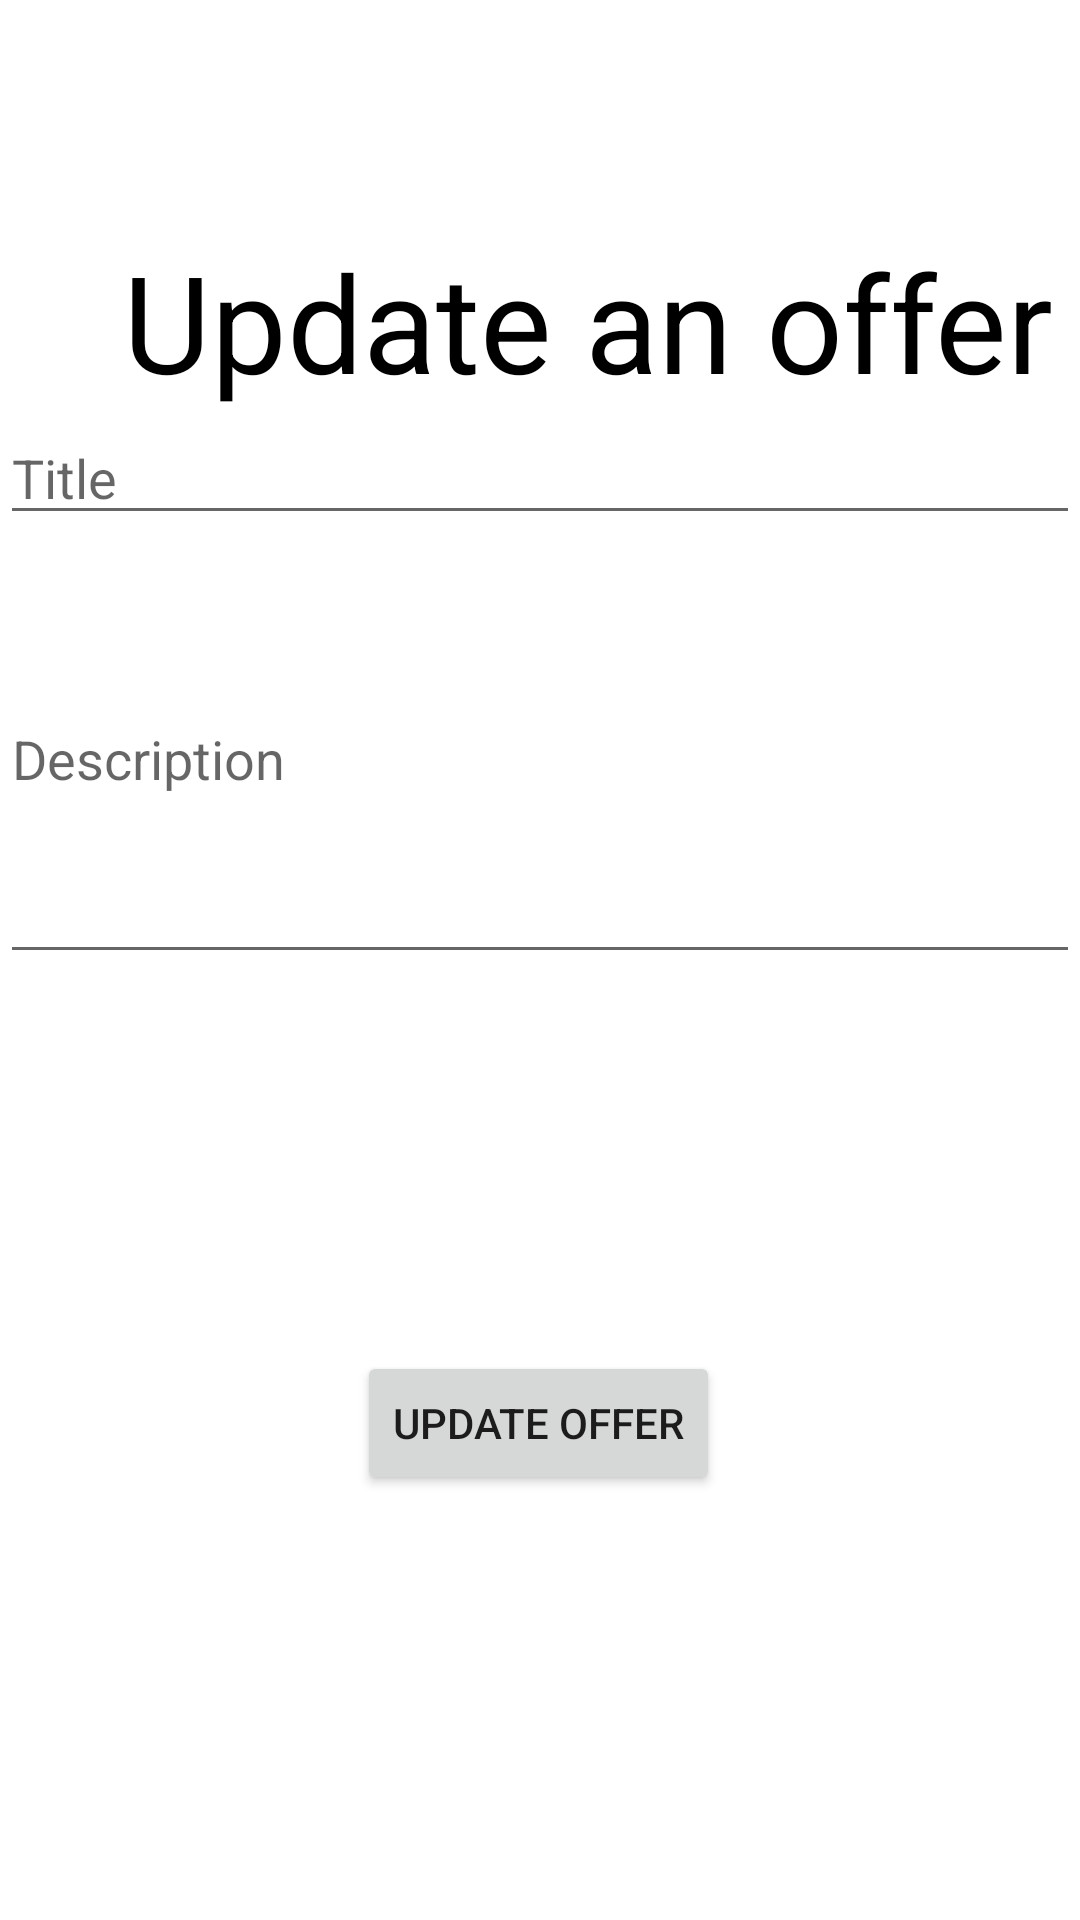

Layout XML and referenced resources for this Android screen:
<!-- AndroidManifest.xml: application theme Base.Theme.Internship -->
<!-- res/layout/activity_update_intership.xml -->
<?xml version="1.0" encoding="utf-8"?>
<androidx.constraintlayout.widget.ConstraintLayout xmlns:android="http://schemas.android.com/apk/res/android"
    xmlns:app="http://schemas.android.com/apk/res-auto"
    xmlns:tools="http://schemas.android.com/tools"
    android:layout_width="match_parent"
    android:layout_height="match_parent"
    android:background="@color/white"

   >

    <TextView
        android:id="@+id/textapp"
        android:layout_width="match_parent"
        android:layout_height="wrap_content"
        android:layout_marginStart="32dp"
        android:text="Update an offer"
        android:textAlignment="center"
        android:textColor="@color/black"
        android:textSize="45sp"
        app:layout_constraintBottom_toBottomOf="parent"
        app:layout_constraintEnd_toEndOf="@id/textViewTitle"

        app:layout_constraintHorizontal_bias="0.0"


        app:layout_constraintStart_toStartOf="parent"
        app:layout_constraintTop_toTopOf="parent"
        app:layout_constraintVertical_bias="0.133" />

    <EditText
        app:layout_constraintTop_toBottomOf="@+id/textapp"
        android:id="@+id/textViewTitle"
        android:layout_width="match_parent"
        android:layout_height="wrap_content"
        android:inputType="textMultiLine"
        android:lines="8"
        android:maxLines="10"
        android:hint="Title"
        android:textColor="@color/black"

        android:minLines="1"
        android:scrollbars="vertical"
        tools:ignore="MissingConstraints"
        tools:layout_editor_absoluteX="8dp"
        tools:layout_editor_absoluteY="8dp"
        />


    <EditText
        android:id="@+id/textViewDescription"

        android:layout_width="match_parent"
        android:layout_height="wrap_content"
        android:inputType="textMultiLine"
        android:lines="8"
        android:maxLines="10"
        android:hint="Description"
        android:textColor="@color/black"
        android:minLines="6"
        android:scrollbars="vertical"
        tools:ignore="MissingConstraints"
        tools:layout_editor_absoluteX="8dp"
        tools:layout_editor_absoluteY="8dp"
        app:layout_constraintTop_toBottomOf="@id/textViewTitle"/>

    <Button
        android:id="@+id/add"
        android:layout_width="wrap_content"
        android:layout_height="wrap_content"
        android:layout_marginBottom="16dp"
        android:text="Update offer"
        app:layout_constraintBottom_toBottomOf="parent"
        app:layout_constraintEnd_toEndOf="parent"
        app:layout_constraintHorizontal_bias="0.498"
        app:layout_constraintStart_toStartOf="parent"
        app:layout_constraintTop_toBottomOf="@+id/textViewDescription"
        />


</androidx.constraintlayout.widget.ConstraintLayout>
<!-- resources referenced by this layout -->
<resources>
  <color name="black">#FF000000</color>
  <color name="white">#FFFFFFFF</color>
  <style name="Base.Theme.Internship" parent="Theme.MaterialComponents.DayNight.DarkActionBar">
          
          <item name="colorPrimary">@color/rose</item>
          <item name="colorPrimaryVariant">@color/purple_700</item>
          <item name="colorOnPrimary">@color/white</item>
          
          <item name="colorSecondary">@color/teal_200</item>
          <item name="colorSecondaryVariant">@color/teal_700</item>
          <item name="colorOnSecondary">@color/black</item>
          <item name="android:windowBackground">@color/white</item>
  
          
          <item name="android:statusBarColor" tools:targetApi="l">?attr/colorPrimaryVariant</item>
          
      </style>
  <color name="rose">#CD5C5C</color>
  <color name="purple_700">#FF3700B3</color>
  <color name="teal_200">#FF03DAC5</color>
  <color name="teal_700">#FF018786</color>
</resources>
